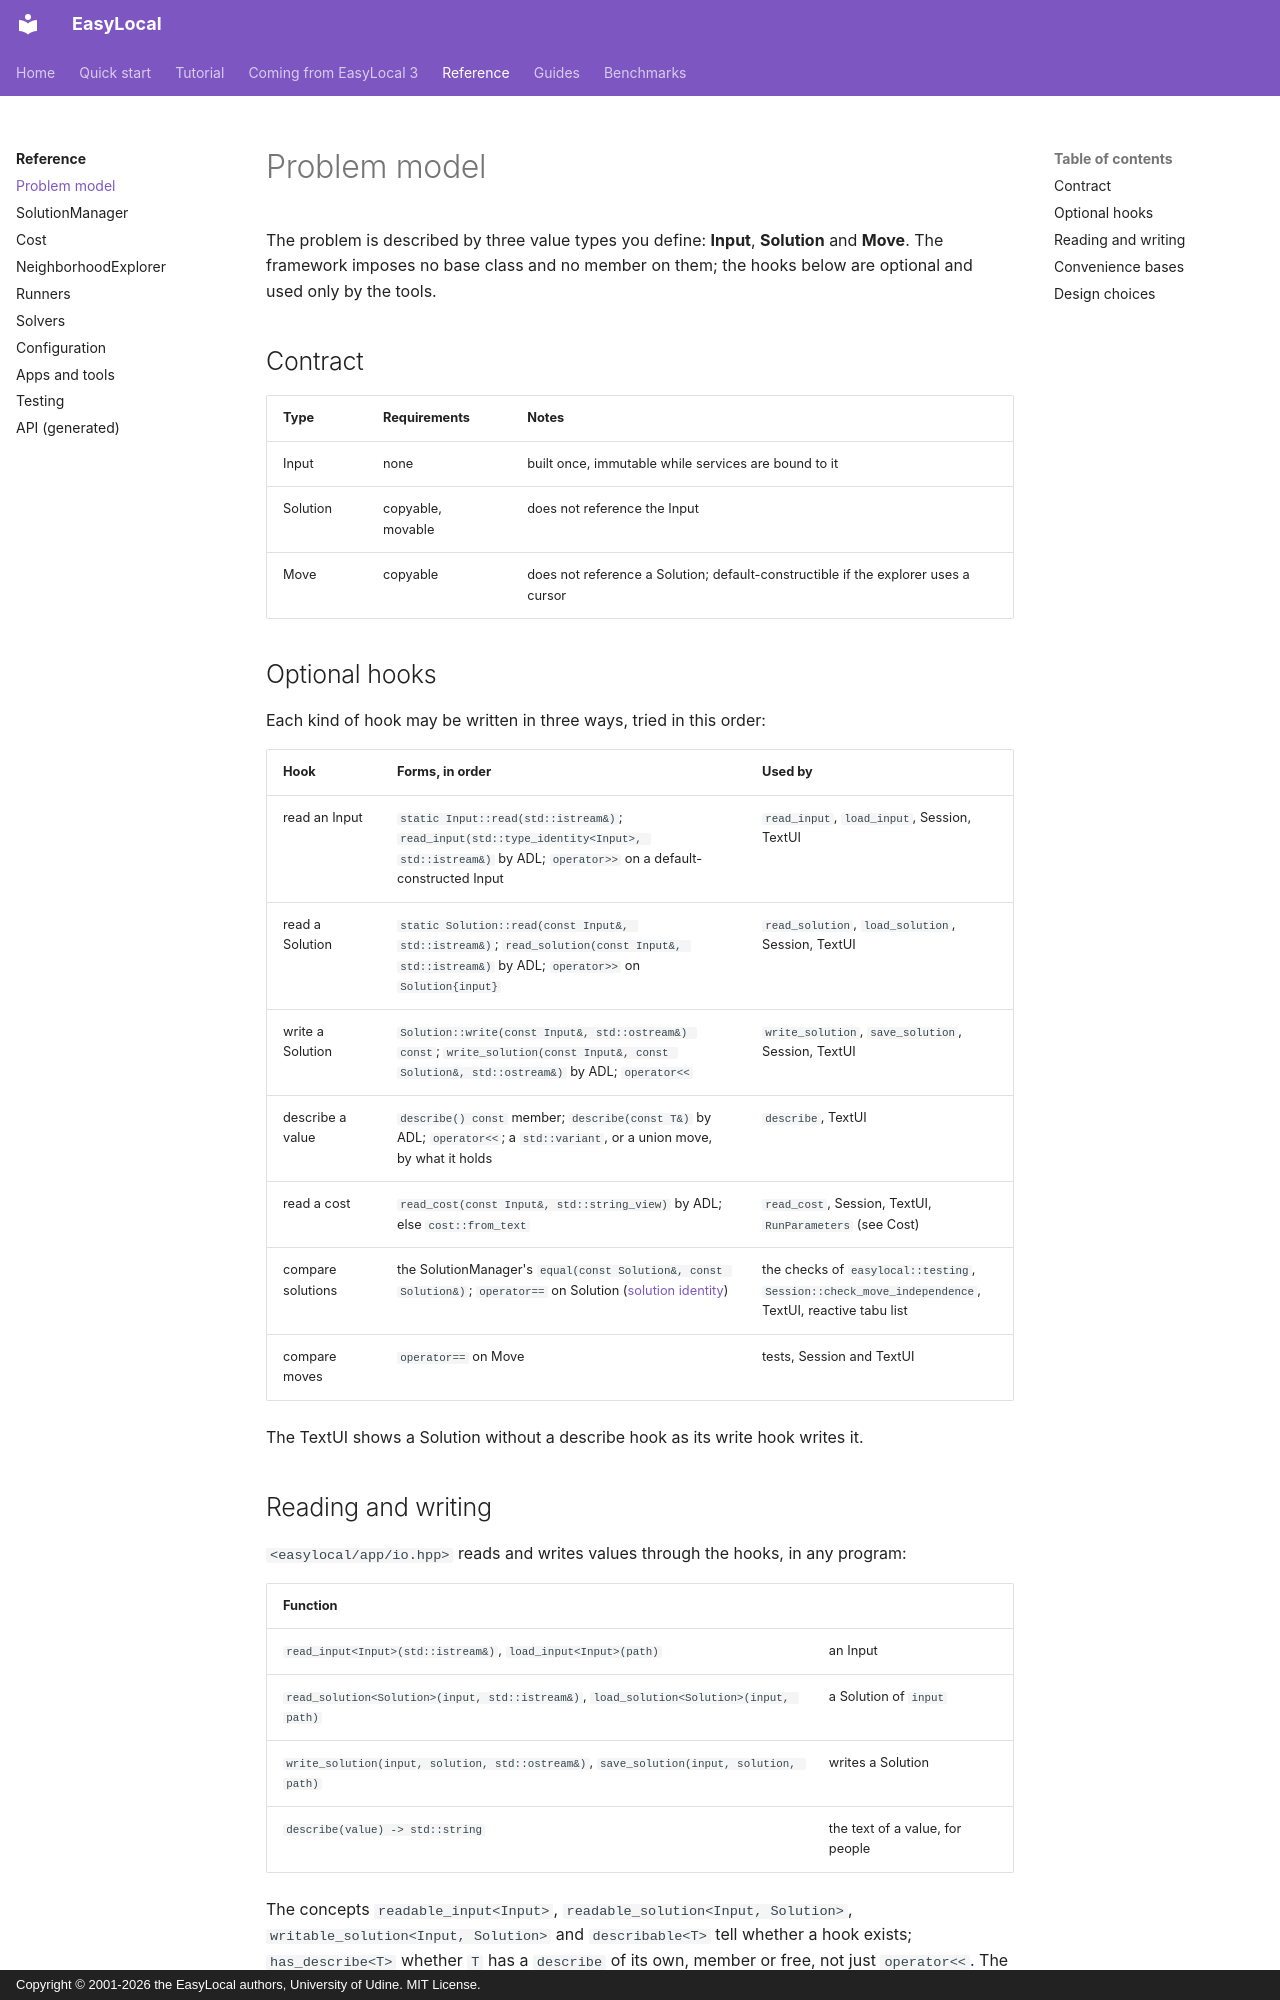

repository: iolab-uniud/easylocal · page: reference/problem-model/index.html · generator: mkdocs · copyright: Copyright © 2001-2026 the EasyLocal authors, University of Udine. MIT License.

# Problem model

The problem is described by three value types you define: **Input**,
**Solution** and **Move**. The framework imposes no base class and no member on
them; the hooks below are optional and used only by the tools.

## Contract

| Type | Requirements | Notes |
| --- | --- | --- |
| Input | none | built once, immutable while services are bound to it |
| Solution | copyable, movable | does not reference the Input |
| Move | copyable | does not reference a Solution; default-constructible if the explorer uses a cursor |

## Optional hooks

Each kind of hook may be written in three ways, tried in this order:

| Hook | Forms, in order | Used by |
| --- | --- | --- |
| read an Input | `static Input::read(std::istream&)`; `read_input(std::type_identity<Input>, std::istream&)` by ADL; `operator>>` on a default-constructed Input | `read_input`, `load_input`, Session, TextUI |
| read a Solution | `static Solution::read(const Input&, std::istream&)`; `read_solution(const Input&, std::istream&)` by ADL; `operator>>` on `Solution{input}` | `read_solution`, `load_solution`, Session, TextUI |
| write a Solution | `Solution::write(const Input&, std::ostream&) const`; `write_solution(const Input&, const Solution&, std::ostream&)` by ADL; `operator<<` | `write_solution`, `save_solution`, Session, TextUI |
| describe a value | `describe() const` member; `describe(const T&)` by ADL; `operator<<`; a `std::variant`, or a union move, by what it holds | `describe`, TextUI |
| read a cost | `read_cost(const Input&, std::string_view)` by ADL; else `cost::from_text` | `read_cost`, Session, TextUI, `RunParameters` (see Cost) |
| compare solutions | the SolutionManager's `equal(const Solution&, const Solution&)`; `operator==` on Solution ([solution identity](solution-manager.md#solution-identity)) | the checks of `easylocal::testing`, `Session::check_move_independence`, TextUI, reactive tabu list |
| compare moves | `operator==` on Move | tests, Session and TextUI |

The TextUI shows a Solution without a describe hook as its write hook writes
it.

## Reading and writing

`<easylocal/app/io.hpp>` reads and writes values through the hooks, in any
program:

| Function | |
| --- | --- |
| `read_input<Input>(std::istream&)`, `load_input<Input>(path)` | an Input |
| `read_solution<Solution>(input, std::istream&)`, `load_solution<Solution>(input, path)` | a Solution of `input` |
| `write_solution(input, solution, std::ostream&)`, `save_solution(input, solution, path)` | writes a Solution |
| `describe(value) -> std::string` | the text of a value, for people |

The concepts `readable_input<Input>`, `readable_solution<Input, Solution>`,
`writable_solution<Input, Solution>` and `describable<T>` tell whether a
hook exists; `has_describe<T>` whether `T` has a `describe` of its own, member
or free, not just `operator<<`. The functions throw `std::runtime_error` when a stream fails (or
what a hook throws); the file functions report errors as
`std::runtime_error` naming the file, for `save_solution` those of the final
flush and close too. `write_solution` and `describe` are function objects, so
the argument-dependent lookup of a problem's own hook never finds them.
